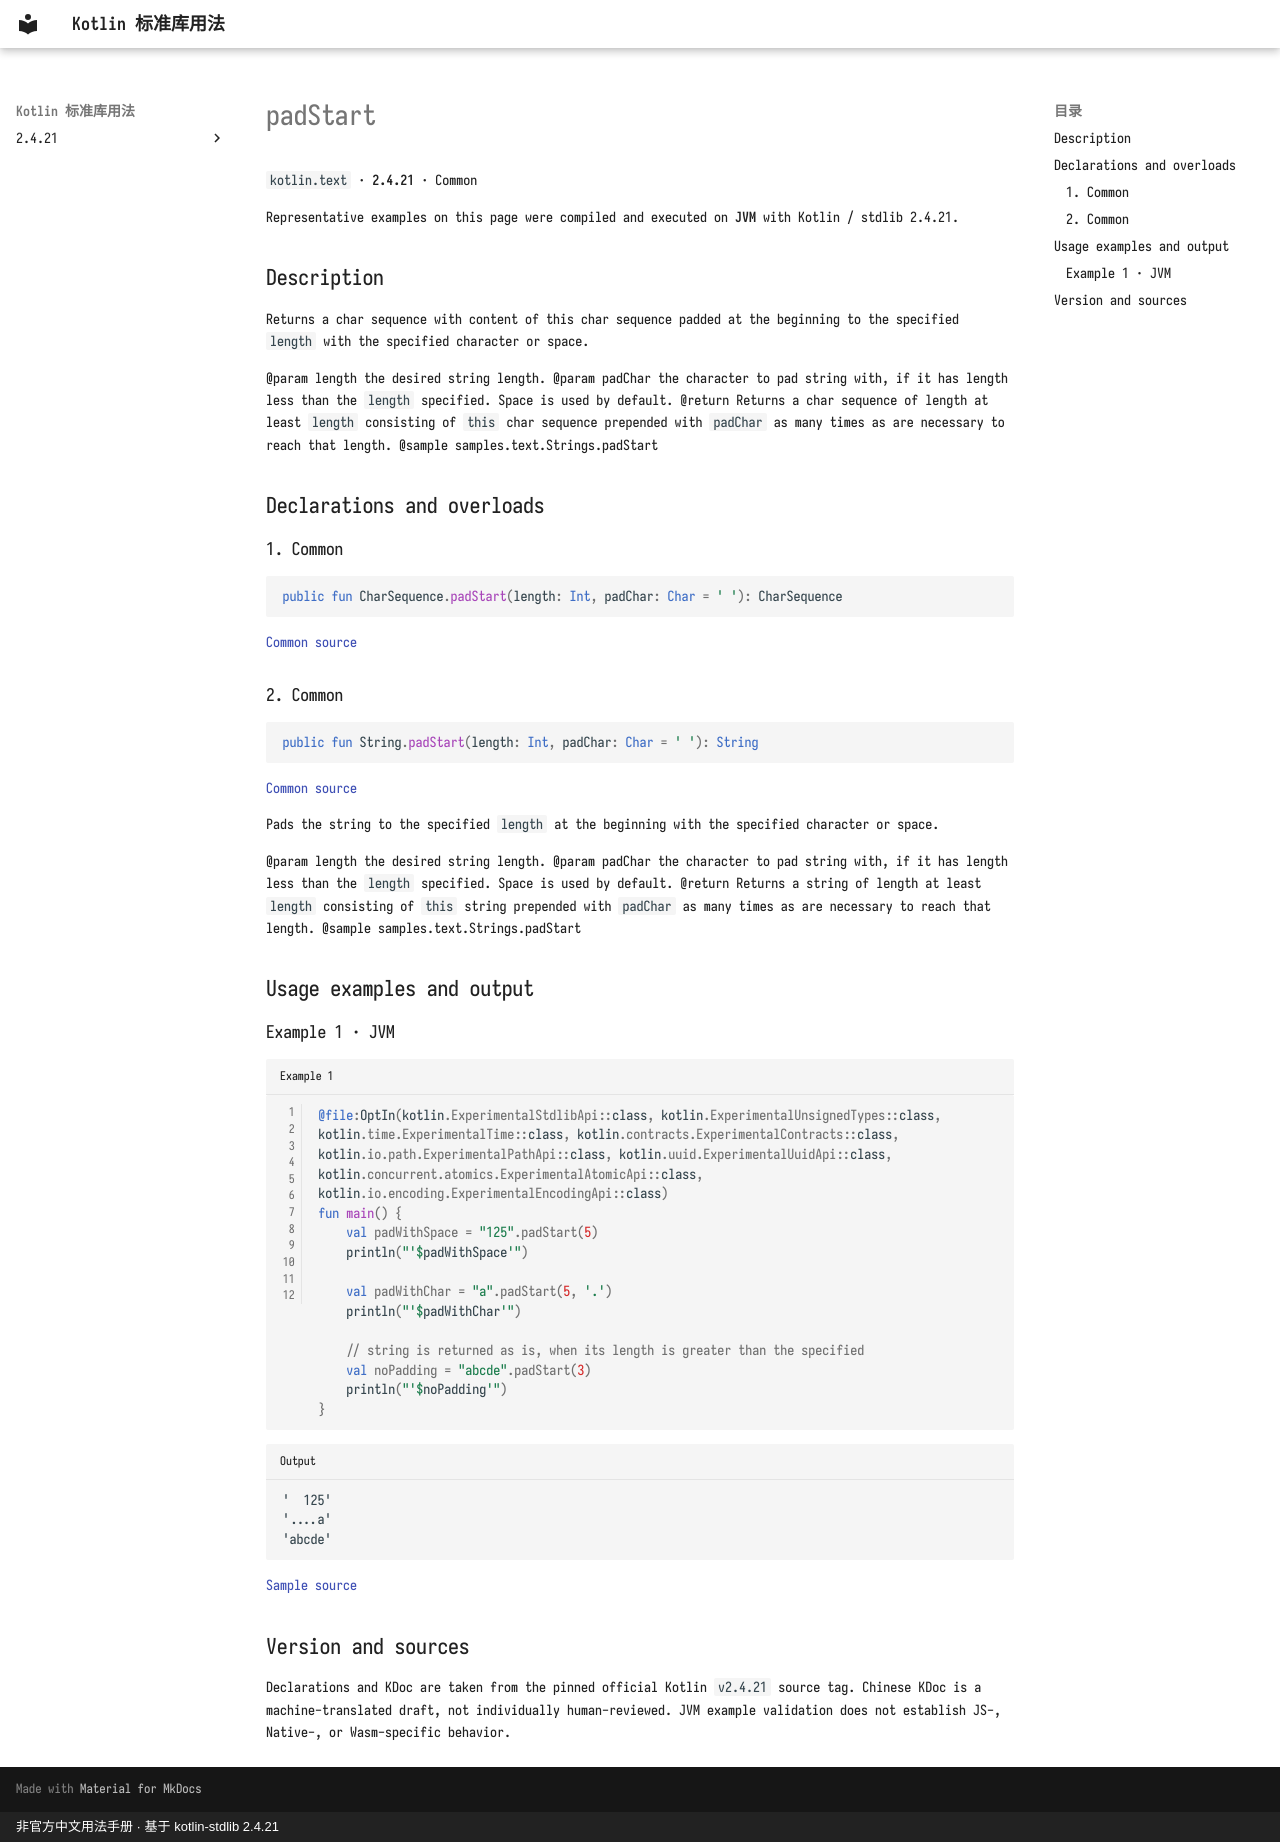

repository: oooooooko/kotlin-stdlib-docs · page: en/api/kotlin.text/padstart--63c88190/index.html · generator: mkdocs · copyright: 非官方中文用法手册 · 基于 kotlin-stdlib 2.4.21

# padStart

`kotlin.text` · **2.4.21** · Common

Representative examples on this page were compiled and executed on **JVM** with Kotlin / stdlib 2.4.21.

## Description

Returns a char sequence with content of this char sequence padded at the beginning
to the specified `length` with the specified character or space.

@param length the desired string length.
@param padChar the character to pad string with, if it has length less than the `length` specified. Space is used by default.
@return Returns a char sequence of length at least `length` consisting of `this` char sequence prepended with `padChar` as many times
as are necessary to reach that length.
@sample samples.text.Strings.padStart

## Declarations and overloads

### 1. Common

```kotlin
public fun CharSequence.padStart(length: Int, padChar: Char = ' '): CharSequence
```

[Common source](https://github.com/JetBrains/kotlin/blob/v2.4.21/libraries/stdlib/src/kotlin/text/Strings.kt#L205)

### 2. Common

```kotlin
public fun String.padStart(length: Int, padChar: Char = ' '): String
```

[Common source](https://github.com/JetBrains/kotlin/blob/v2.4.21/libraries/stdlib/src/kotlin/text/Strings.kt#L228)

Pads the string to the specified `length` at the beginning with the specified character or space.

@param length the desired string length.
@param padChar the character to pad string with, if it has length less than the `length` specified. Space is used by default.
@return Returns a string of length at least `length` consisting of `this` string prepended with `padChar` as many times
as are necessary to reach that length.
@sample samples.text.Strings.padStart

## Usage examples and output

### Example 1 · JVM

```kotlin title="Example 1" linenums="1"
@file:OptIn(kotlin.ExperimentalStdlibApi::class, kotlin.ExperimentalUnsignedTypes::class, kotlin.time.ExperimentalTime::class, kotlin.contracts.ExperimentalContracts::class, kotlin.io.path.ExperimentalPathApi::class, kotlin.uuid.ExperimentalUuidApi::class, kotlin.concurrent.atomics.ExperimentalAtomicApi::class, kotlin.io.encoding.ExperimentalEncodingApi::class)
fun main() {
    val padWithSpace = "125".padStart(5)
    println("'$padWithSpace'")

    val padWithChar = "a".padStart(5, '.')
    println("'$padWithChar'")

    // string is returned as is, when its length is greater than the specified
    val noPadding = "abcde".padStart(3)
    println("'$noPadding'")
}
```

```text title="Output"
'  125'
'....a'
'abcde'
```

[Sample source](https://github.com/JetBrains/kotlin/blob/v2.4.21/libraries/stdlib/samples/test/samples/text/strings.kt#L291)

## Version and sources

Declarations and KDoc are taken from the pinned official Kotlin `v2.4.21` source tag. Chinese KDoc is a machine-translated draft, not individually human-reviewed. JVM example validation does not establish JS-, Native-, or Wasm-specific behavior.
